8-way image classification set "Region Growing" from GitHub (Jisooyanim/Thesis); label vocabulary: anthracnose, bacterial canker, cutting weevil, die back, gall midge, healthy, powdery mildew, sooty mould.

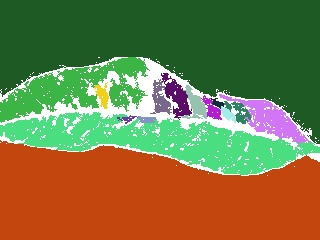
Label: sooty mould

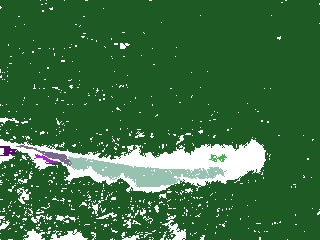
Label: bacterial canker

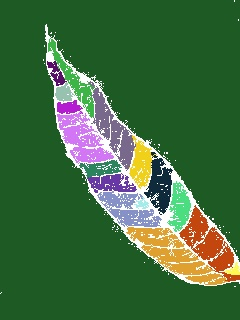
Label: healthy

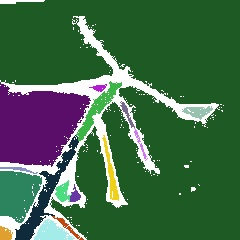
Label: cutting weevil

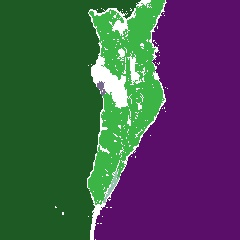
Label: die back

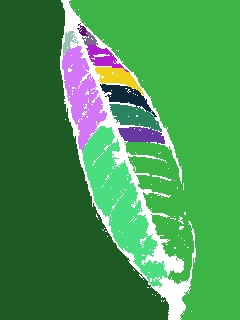
Label: anthracnose
